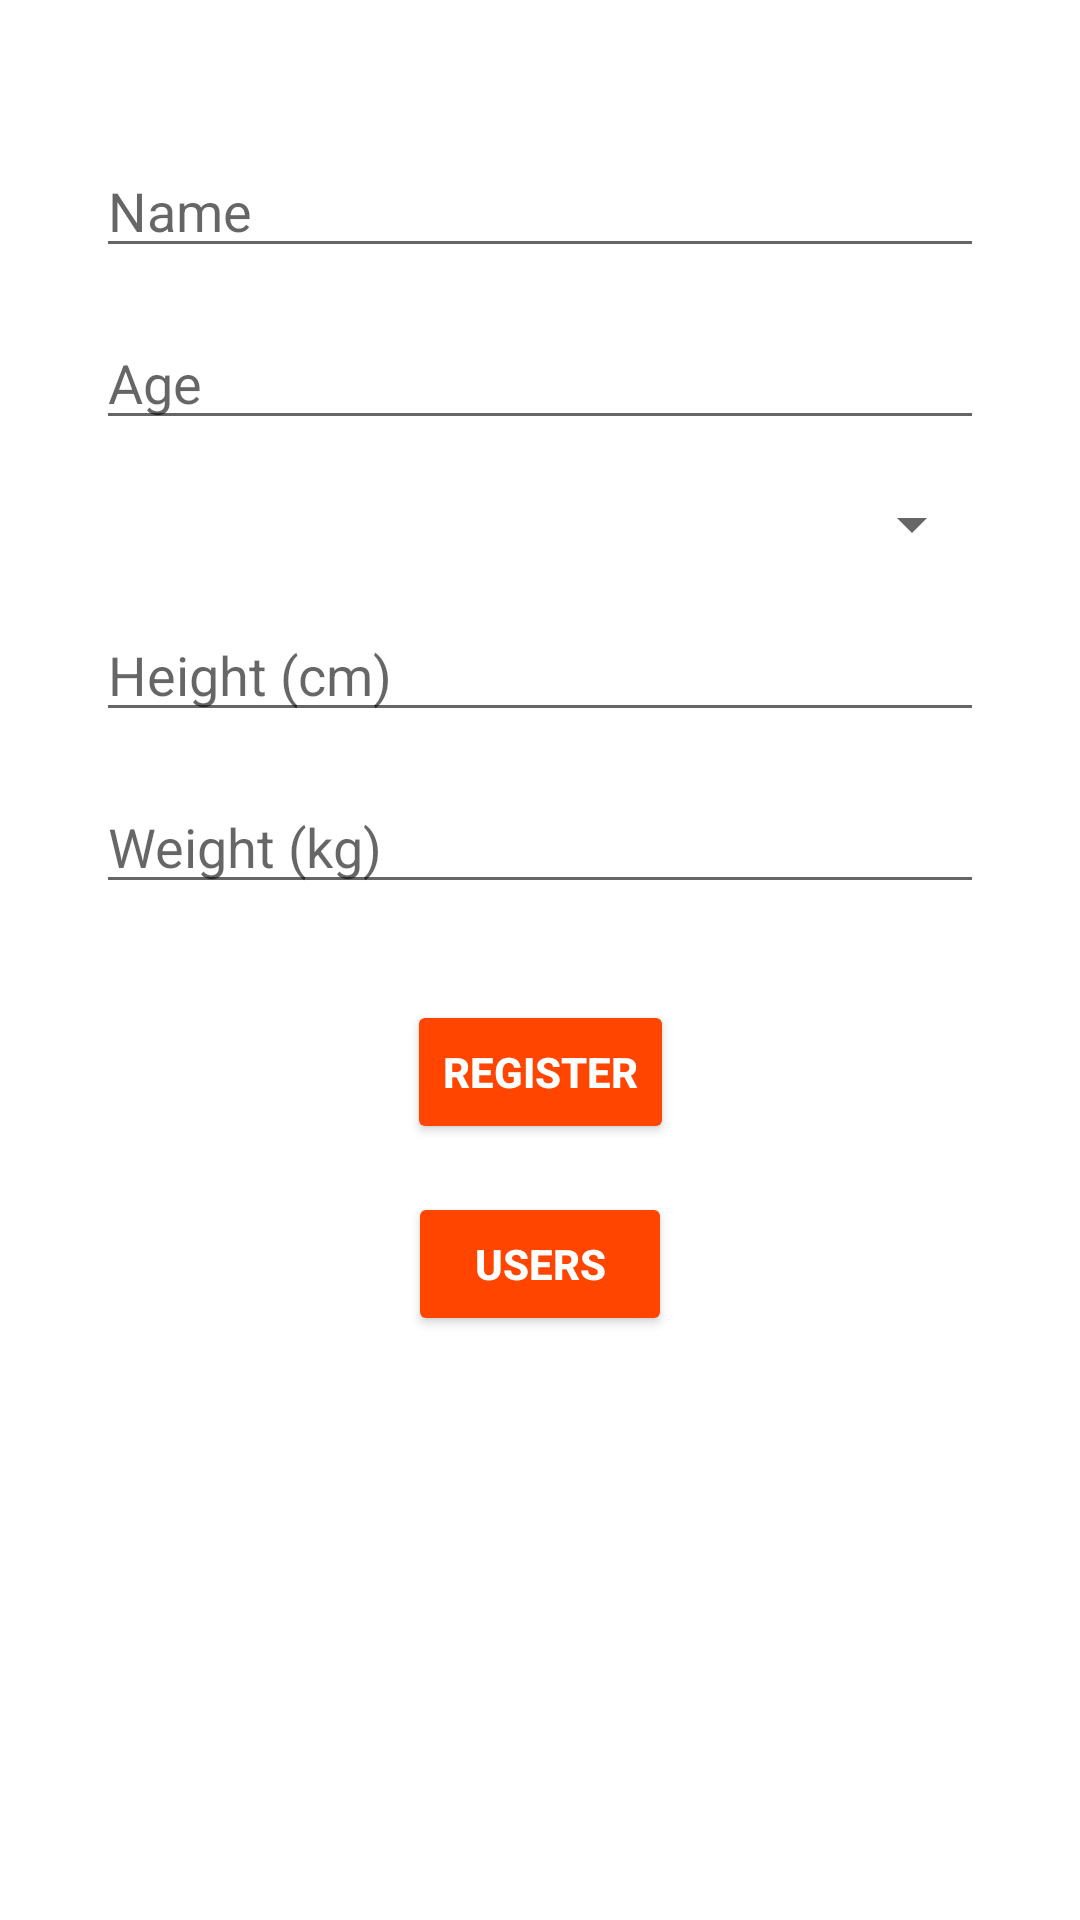

Produce the Android XML layout that renders to this screen, including the resource entries it uses.
<!-- AndroidManifest.xml: application theme Theme.Dailywellnesstracker -->
<!-- res/layout/activity_register.xml -->
<?xml version="1.0" encoding="utf-8"?>
<androidx.constraintlayout.widget.ConstraintLayout
    xmlns:android="http://schemas.android.com/apk/res/android"
    xmlns:app="http://schemas.android.com/apk/res-auto"
    xmlns:tools="http://schemas.android.com/tools"
    android:layout_width="match_parent"
    android:layout_height="match_parent"
    android:padding="16dp"
    tools:context=".View.RegisterActivity">

    <EditText
        android:id="@+id/editTextName"
        android:layout_width="0dp"
        android:layout_height="wrap_content"
        android:hint="Name"
        app:layout_constraintTop_toTopOf="parent"
        app:layout_constraintStart_toStartOf="parent"
        app:layout_constraintEnd_toEndOf="parent"
        android:layout_marginTop="32dp"
        android:layout_marginStart="16dp"
        android:layout_marginEnd="16dp"/>

    <EditText
        android:id="@+id/editTextAge"
        android:layout_width="0dp"
        android:layout_height="wrap_content"
        android:hint="Age"
        app:layout_constraintTop_toBottomOf="@id/editTextName"
        app:layout_constraintStart_toStartOf="parent"
        app:layout_constraintEnd_toEndOf="parent"
        android:layout_marginTop="16dp"
        android:layout_marginStart="16dp"
        android:layout_marginEnd="16dp"/>

    <Spinner
        android:id="@+id/spinnerGender"
        android:layout_width="0dp"
        android:layout_height="wrap_content"
        app:layout_constraintTop_toBottomOf="@id/editTextAge"
        app:layout_constraintStart_toStartOf="parent"
        app:layout_constraintEnd_toEndOf="parent"
        android:layout_marginTop="16dp"
        android:layout_marginStart="16dp"
        android:layout_marginEnd="16dp"/>

    <EditText
        android:id="@+id/editTextHeight"
        android:layout_width="0dp"
        android:layout_height="wrap_content"
        android:hint="Height (cm)"
        app:layout_constraintTop_toBottomOf="@id/spinnerGender"
        app:layout_constraintStart_toStartOf="parent"
        app:layout_constraintEnd_toEndOf="parent"
        android:layout_marginTop="16dp"
        android:layout_marginStart="16dp"
        android:layout_marginEnd="16dp"/>

    <EditText
        android:id="@+id/editTextWeight"
        android:layout_width="0dp"
        android:layout_height="wrap_content"
        android:hint="Weight (kg)"
        app:layout_constraintTop_toBottomOf="@id/editTextHeight"
        app:layout_constraintStart_toStartOf="parent"
        app:layout_constraintEnd_toEndOf="parent"
        android:layout_marginTop="16dp"
        android:layout_marginStart="16dp"
        android:layout_marginEnd="16dp"/>

    <Button
        android:id="@+id/buttonRegister"
        android:layout_width="wrap_content"
        android:layout_height="wrap_content"
        android:text="Register"
        android:textAllCaps="true"
        android:textStyle="bold"
        android:textColor="@android:color/white"
        android:backgroundTint="@color/neon_orange"
        app:layout_constraintTop_toBottomOf="@id/editTextWeight"
        app:layout_constraintStart_toStartOf="parent"
        app:layout_constraintEnd_toEndOf="parent"
        android:layout_marginTop="32dp"/>

    <Button
        android:id="@+id/buttonUsers"
        android:layout_width="wrap_content"
        android:layout_height="wrap_content"
        android:text="Users"
        android:textAllCaps="true"
        android:textStyle="bold"
        android:textColor="@android:color/white"
        android:backgroundTint="@color/neon_orange"
        android:layout_marginTop="16dp"
        app:layout_constraintTop_toBottomOf="@id/buttonRegister"
        app:layout_constraintStart_toStartOf="parent"
        app:layout_constraintEnd_toEndOf="parent" />

    <androidx.recyclerview.widget.RecyclerView
        android:id="@+id/recyclerViewEntries"
        android:layout_width="0dp"
        android:layout_height="0dp"
        app:layout_constraintTop_toBottomOf="@id/buttonUsers"
        app:layout_constraintStart_toStartOf="parent"
        app:layout_constraintEnd_toEndOf="parent"
        app:layout_constraintBottom_toBottomOf="parent"
        android:layout_marginTop="16dp"
        android:layout_marginBottom="16dp"/>


</androidx.constraintlayout.widget.ConstraintLayout>
<!-- resources referenced by this layout -->
<resources>
  <color name="neon_orange">#FF4500</color>
  <style name="Theme.Dailywellnesstracker" parent="Theme.MaterialComponents.DayNight.DarkActionBar">
          <item name="colorPrimary">@color/colorPrimary</item>
          <item name="colorPrimaryVariant">@color/colorPrimaryDark</item>
          <item name="colorAccent">@color/colorAccent</item>
          <item name="android:windowActionBar">true</item>
          <item name="android:windowNoTitle">false</item>
          <item name="actionBarStyle">@style/MyActionBar</item>
      </style>
  <color name="colorPrimary">#6200EE</color>
  <color name="colorPrimaryDark">#3700B3</color>
  <color name="colorAccent">#03DAC5</color>
  <style name="MyActionBar" parent="Widget.AppCompat.ActionBar.Solid">
          <item name="background">@color/colorPrimary</item>
          <item name="titleTextStyle">@style/ActionBarTitleText</item>
      </style>
  <style name="ActionBarTitleText" parent="TextAppearance.AppCompat.Widget.ActionBar.Title">
          <item name="android:textSize">24sp</item>
          <item name="android:textColor">@android:color/white</item>
          <item name="android:textStyle">bold</item>
          <item name="android:gravity">center</item>
      </style>
</resources>
